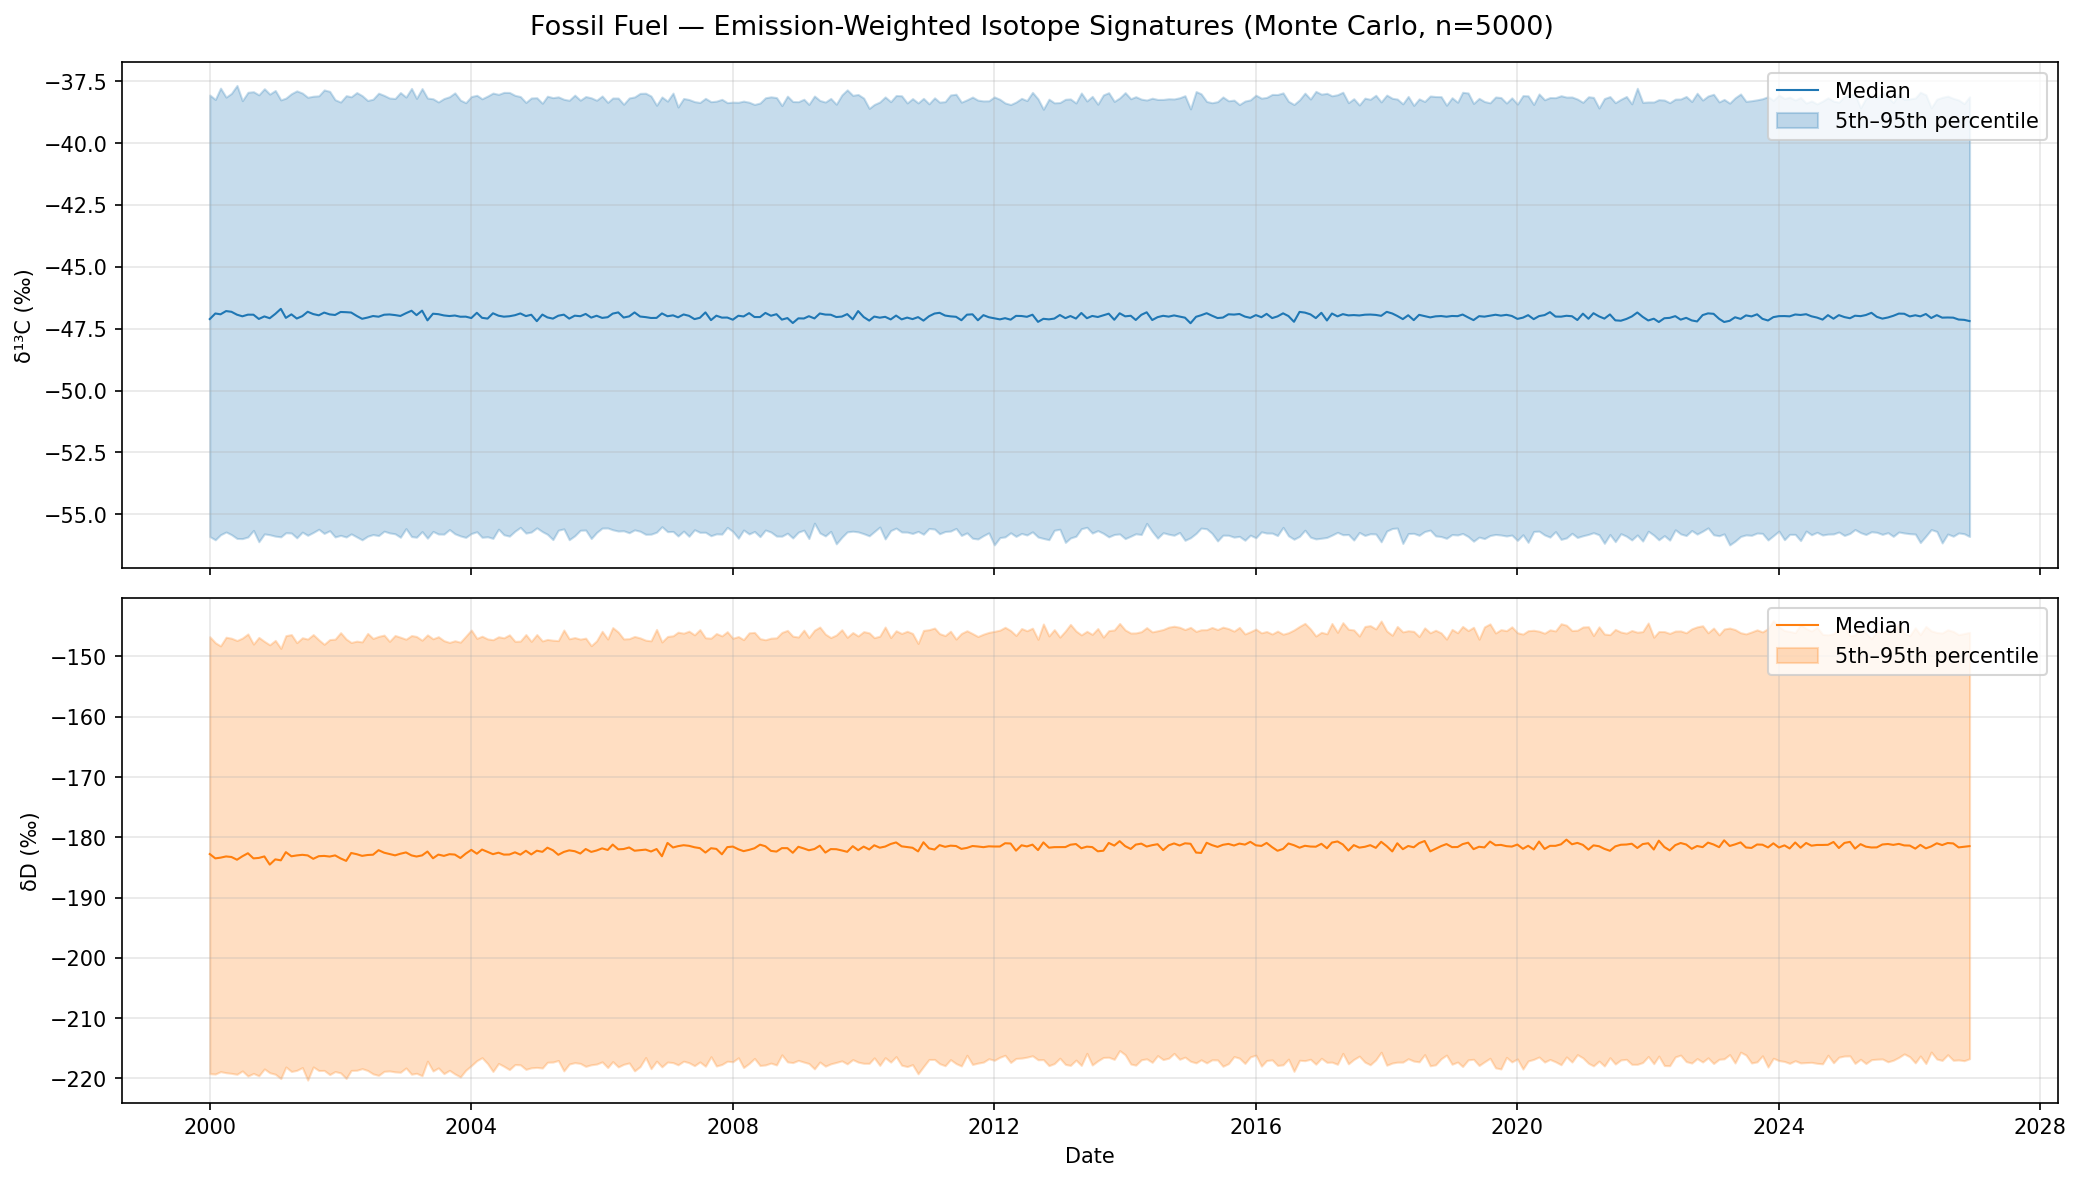

The table this chart was drawn from, first rows:
date, d13C_median, d13C_mean, d13C_p5, d13C_p95, d13C_std, dD_median, dD_mean, dD_p5, dD_p95, dD_std
2000-01-01, -47.11, -47.03, -55.9, -38.06, 5.499, -182.8, -183, -219.2, -146.7, 21.71
2000-02-01, -46.89, -46.93, -56.03, -38.24, 5.404, -183.5, -183.4, -219.3, -147.7, 21.63
2000-03-01, -46.92, -46.89, -55.83, -37.78, 5.398, -183.4, -183.3, -218.9, -148.2, 21.49
2000-04-01, -46.79, -46.87, -55.71, -38.14, 5.375, -183.2, -183.1, -219.1, -146.8, 21.98
2000-05-01, -46.82, -46.9, -55.82, -37.99, 5.404, -183.3, -183.3, -219.2, -147, 21.78
2000-06-01, -46.93, -46.92, -55.98, -37.67, 5.477, -183.7, -183.4, -219.3, -147.3, 21.99
2000-07-01, -47, -47.01, -55.98, -38.29, 5.403, -183.2, -183.4, -218.8, -146.9, 21.72
2000-08-01, -46.93, -46.9, -55.92, -37.95, 5.421, -182.6, -182.7, -219.6, -146.3, 22.2
2000-09-01, -46.93, -46.88, -55.65, -37.92, 5.403, -183.5, -183.6, -219.2, -147.9, 21.6
2000-10-01, -47.11, -47.09, -56.11, -38.05, 5.419, -183.4, -183.2, -219.6, -146.8, 21.64
2000-11-01, -47, -46.88, -55.79, -37.8, 5.448, -183.2, -183.2, -218.4, -147.5, 21.73
2000-12-01, -47.08, -46.98, -55.83, -38.02, 5.351, -184.5, -184, -219.1, -148.1, 21.48
2001-01-01, -46.9, -46.89, -55.88, -37.87, 5.438, -183.7, -183.4, -219.3, -147.3, 21.64
2001-02-01, -46.7, -46.86, -55.91, -38.26, 5.326, -183.8, -183.9, -220, -148.7, 21.51
2001-03-01, -47.06, -46.96, -55.74, -38.18, 5.305, -182.5, -182.4, -218.1, -146.5, 21.64
2001-04-01, -46.92, -46.84, -55.76, -38, 5.431, -183.2, -183.2, -218.9, -146.4, 21.81
2001-05-01, -47.09, -47.01, -55.95, -37.89, 5.459, -183, -183.2, -218.7, -147.7, 21.36
2001-06-01, -46.99, -47, -55.72, -37.98, 5.405, -182.9, -182.7, -218.2, -146.9, 21.72
2001-07-01, -46.82, -46.87, -55.85, -38.15, 5.376, -183, -182.9, -220.3, -147.1, 21.96
2001-08-01, -46.91, -46.91, -55.73, -38.11, 5.315, -183.6, -183.1, -218.1, -146.4, 21.76
2001-09-01, -46.96, -46.93, -55.61, -38.09, 5.347, -183.1, -183.1, -218.7, -147.2, 21.73
2001-10-01, -46.85, -46.86, -55.77, -37.85, 5.394, -183.1, -183.2, -218.7, -148, 21.41
2001-11-01, -46.92, -46.87, -55.66, -37.91, 5.372, -183.2, -183, -219.4, -147.2, 21.81
2001-12-01, -46.95, -47.01, -55.91, -38.25, 5.374, -183, -183.1, -218.9, -147.1, 21.89
2002-01-01, -46.82, -46.92, -55.85, -38.34, 5.277, -183.5, -183, -219.1, -146.1, 21.86
2002-02-01, -46.83, -46.91, -55.92, -38.08, 5.397, -183.9, -183.7, -220, -147.1, 22.18
2002-03-01, -46.85, -46.86, -55.79, -38.13, 5.334, -182.6, -182.6, -218.7, -147.7, 21.62
2002-04-01, -46.98, -46.97, -55.91, -37.96, 5.404, -182.8, -182.9, -218.7, -147.5, 21.76
2002-05-01, -47.1, -47.08, -56.03, -38.08, 5.396, -183.1, -183, -218.4, -147.6, 21.47
2002-06-01, -47.05, -47.04, -55.88, -38.28, 5.33, -182.9, -182.8, -218.7, -146.2, 22.01
2002-07-01, -46.99, -47, -55.82, -38.23, 5.342, -182.9, -182.9, -219.3, -147, 21.88
2002-08-01, -47.02, -46.97, -55.86, -37.98, 5.352, -182.1, -182.5, -219.5, -146.7, 21.93
2002-09-01, -46.94, -46.96, -55.68, -38.07, 5.378, -182.6, -182.8, -218.8, -146.5, 21.85
2002-10-01, -46.92, -46.94, -55.75, -38.18, 5.374, -182.8, -182.9, -218.8, -147.5, 21.57
2002-11-01, -46.95, -47, -55.79, -38.2, 5.346, -183, -182.9, -218.9, -146.5, 21.8
2002-12-01, -46.99, -46.94, -55.93, -37.96, 5.414, -182.7, -182.8, -219, -146.8, 21.79
2003-01-01, -46.87, -46.87, -55.58, -38.14, 5.31, -182.5, -182.7, -218.3, -147.1, 21.48
2003-02-01, -46.77, -46.84, -55.9, -37.79, 5.459, -183, -183.1, -219.3, -146.5, 21.97
2003-03-01, -46.95, -47, -55.93, -38.19, 5.391, -183.2, -182.8, -219.2, -146.7, 21.95
2003-04-01, -46.77, -46.83, -55.7, -37.8, 5.392, -183, -183.2, -219.6, -147.3, 22.02
2003-05-01, -47.16, -47.13, -55.97, -38.18, 5.344, -182.4, -182.4, -217.1, -146.4, 21.38
2003-06-01, -46.89, -46.94, -55.69, -38.21, 5.332, -183.5, -183, -218.8, -147.1, 21.81
2003-07-01, -46.91, -46.97, -55.8, -38.34, 5.287, -182.9, -182.7, -218.3, -146.7, 21.73
2003-08-01, -46.96, -46.97, -55.8, -38.2, 5.342, -183.1, -183.1, -219.2, -147.4, 21.75
2003-09-01, -46.99, -46.96, -55.62, -38.13, 5.323, -182.8, -183.1, -218.7, -147.7, 21.49
2003-10-01, -46.97, -46.92, -55.79, -37.97, 5.371, -182.9, -183.1, -219.3, -147.4, 21.86
2003-11-01, -47.02, -47.05, -55.87, -38.26, 5.335, -183.4, -183.4, -219.8, -147.6, 21.75
2003-12-01, -47.01, -47.08, -55.93, -38.37, 5.314, -182.7, -182.8, -218.7, -146.6, 21.77
2004-01-01, -47.07, -47, -55.78, -38.12, 5.333, -182.1, -182.1, -217.9, -145.6, 21.65
2004-02-01, -46.86, -46.9, -55.71, -38.07, 5.404, -182.7, -182.7, -217.1, -147, 21.45
2004-03-01, -47.06, -47.06, -55.93, -38.21, 5.334, -182, -181.9, -216.6, -146.6, 21.4
2004-04-01, -47.09, -47.08, -55.91, -38.1, 5.324, -182.4, -182.4, -217.6, -147.1, 21.47
2004-05-01, -46.88, -46.99, -55.97, -37.98, 5.438, -182.8, -182.7, -218.9, -147.2, 21.48
2004-06-01, -46.97, -46.9, -55.6, -38.03, 5.28, -182.6, -182.4, -217.5, -146.7, 21.4
2004-07-01, -47.01, -46.95, -55.83, -37.95, 5.427, -182.9, -182.7, -218, -146.9, 21.37
2004-08-01, -47, -46.96, -55.88, -37.95, 5.39, -182.9, -182.5, -218.5, -146.4, 21.7
2004-09-01, -46.96, -46.97, -55.68, -38.07, 5.356, -182.5, -182.5, -217.7, -147.5, 21.32
2004-10-01, -46.88, -46.87, -55.53, -38.12, 5.273, -182.9, -182.6, -217.8, -147.4, 21.35
2004-11-01, -46.99, -47.02, -55.76, -38.36, 5.276, -182.2, -182.5, -218.5, -146.4, 21.8
2004-12-01, -46.94, -47, -55.72, -38.18, 5.314, -182.8, -182.8, -218.2, -147.5, 21.58
... 264 more rows
